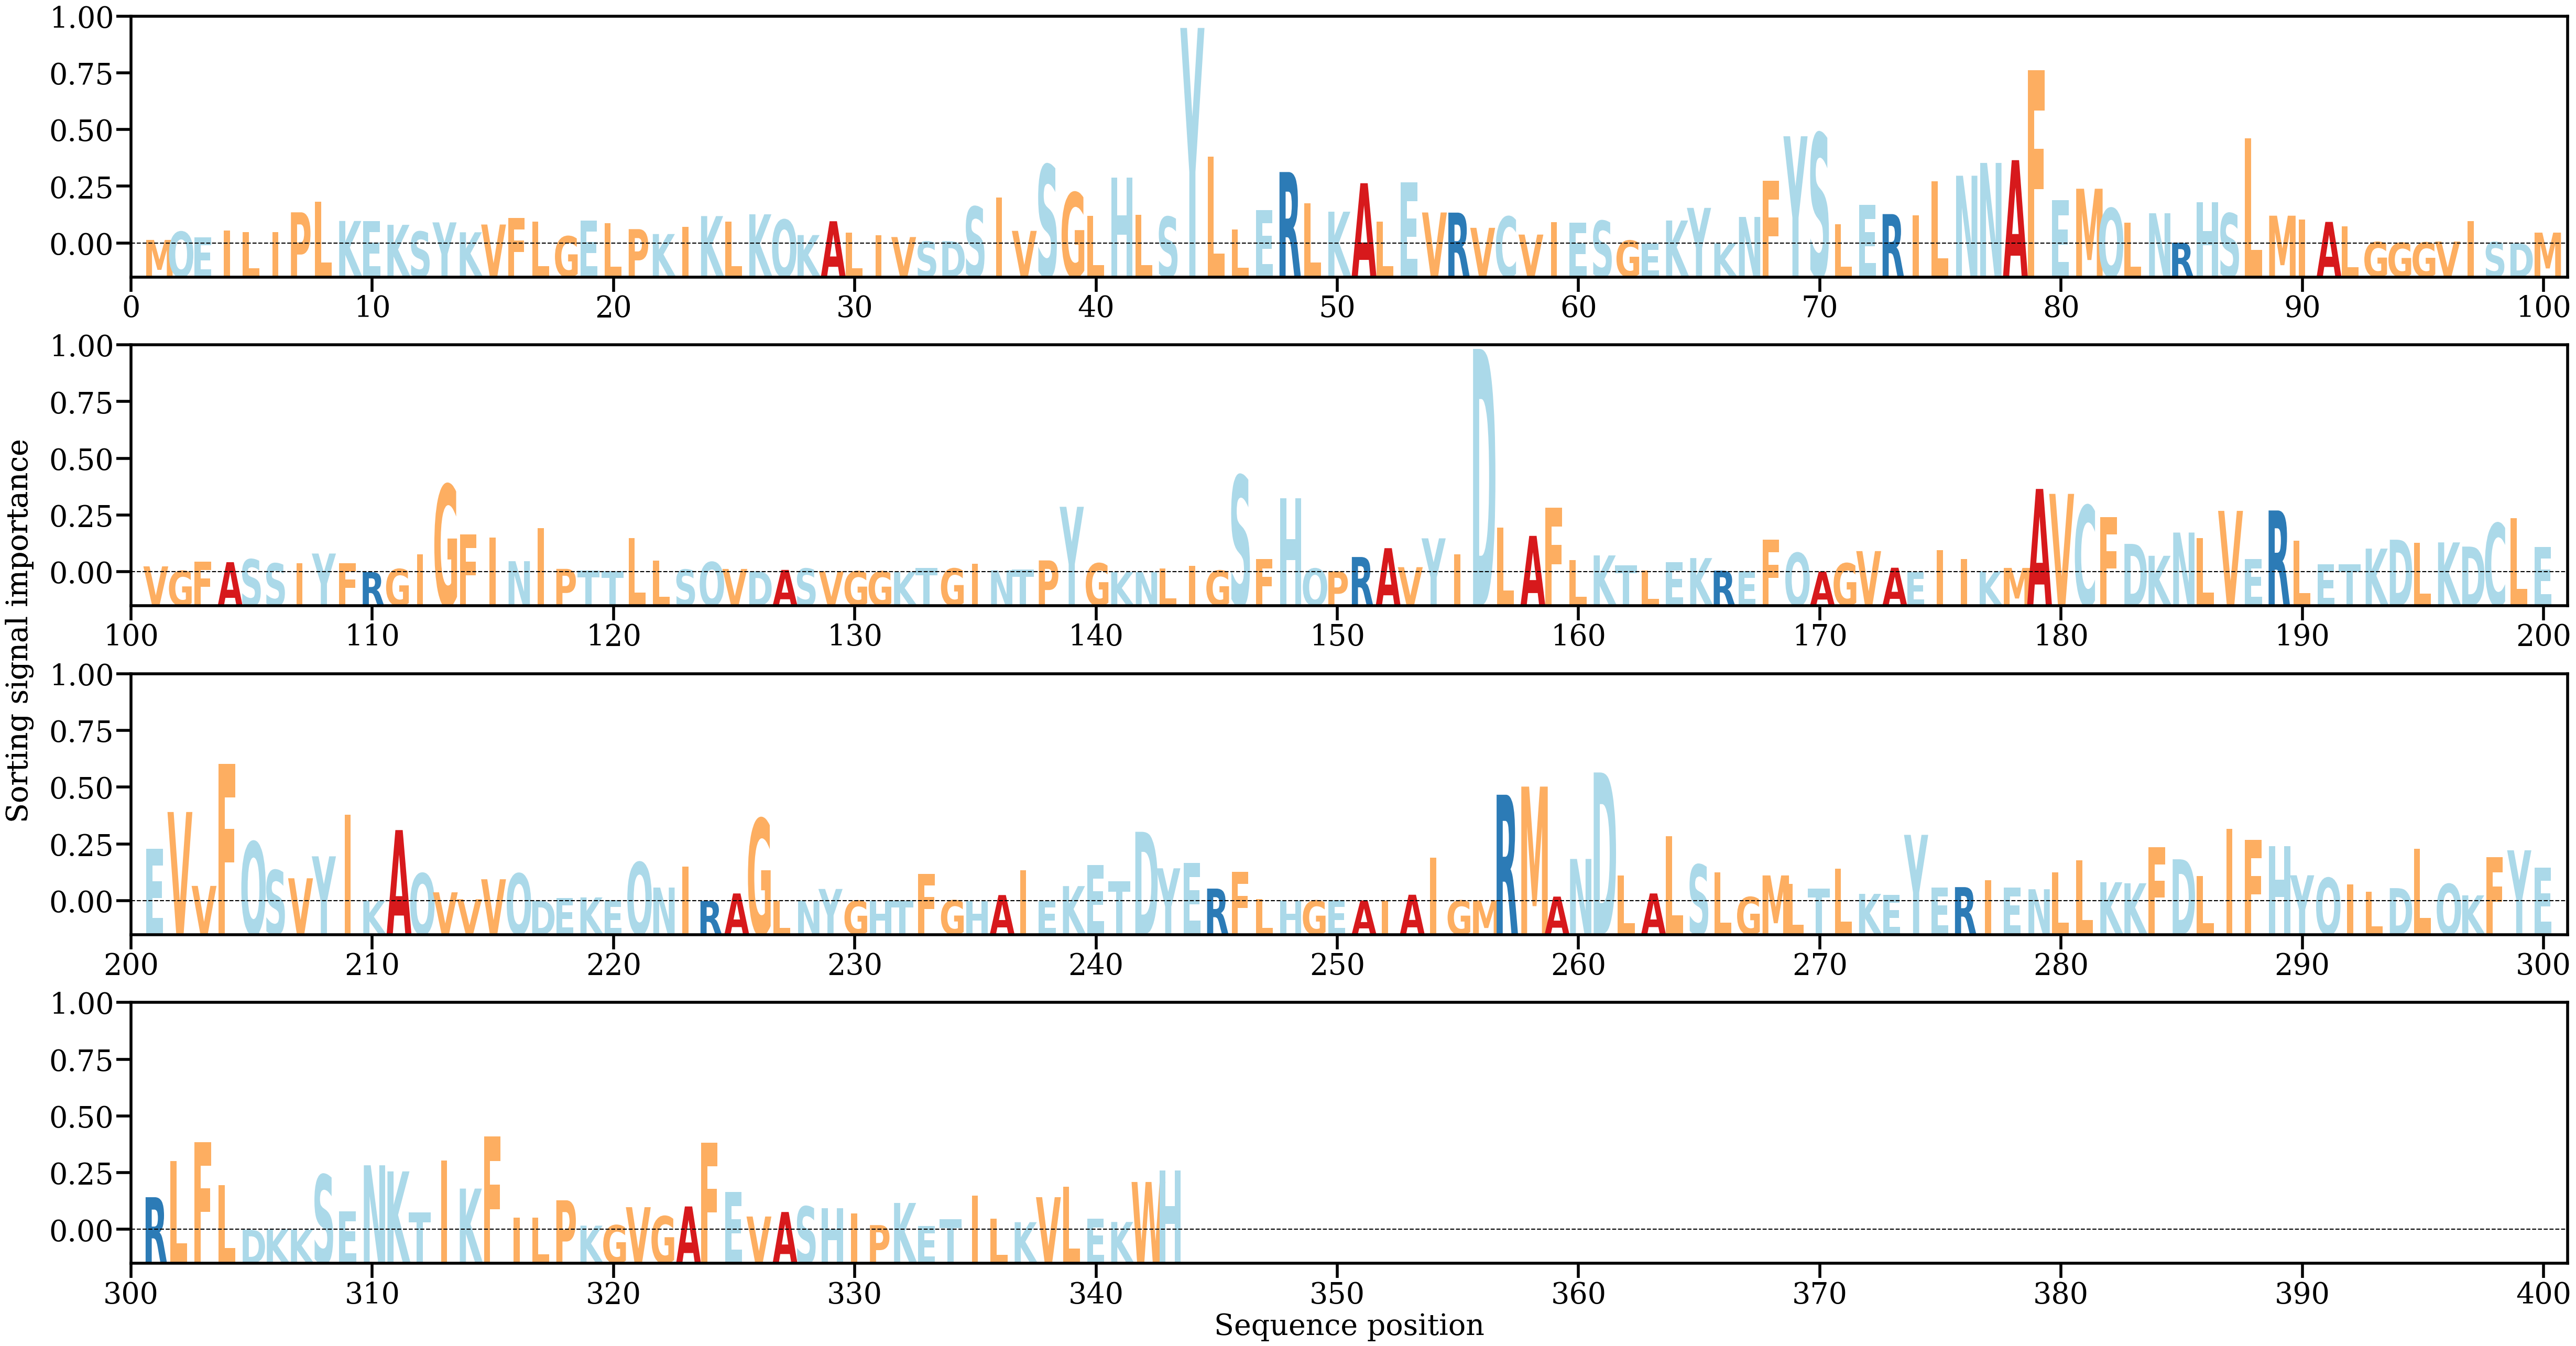

The data file committed next to this chart (first rows):
AA, Alpha
M, [0.00038303]
Q, [0.00124379]
E, [0.00063887]
I, [0.00135595]
L, [0.00122037]
I, [0.00122963]
P, [0.00328211]
L, [0.00439033]
K, [0.00237369]
E, [0.00233802]
K, [0.00196755]
S, [0.00125862]
Y, [0.00222545]
K, [0.00118482]
V, [0.00200026]
F, [0.00267758]
L, [0.00229811]
G, [0.00076654]
E, [0.00240614]
L, [0.00213804]
P, [0.00151544]
K, [0.00099868]
I, [0.00177154]
K, [0.00288601]
L, [0.00231089]
K, [0.0030719]
Q, [0.00250426]
K, [0.00089132]
A, [0.0023455]
L, [0.00115552]
I, [0.00085797]
V, [0.00068354]
S, [0.00020609]
D, [0.00025075]
S, [0.0038653]
I, [0.00485109]
V, [0.00133267]
S, [0.00826731]
G, [0.00535317]
L, [0.00291209]
H, [0.00691433]
L, [0.00299705]
S, [0.00281067]
Y, [0.02264429]
L, [0.00914033]
L, [0.00148188]
E, [0.0034967]
R, [0.00751211]
L, [0.0042347]
K, [0.00334746]
A, [0.00633746]
L, [0.00227778]
E, [0.0064093]
V, [0.00326485]
R, [0.00324916]
V, [0.0016525]
C, [0.00282923]
V, [0.00094338]
I, [0.00225055]
E, [0.00220045]
... 283 more rows
